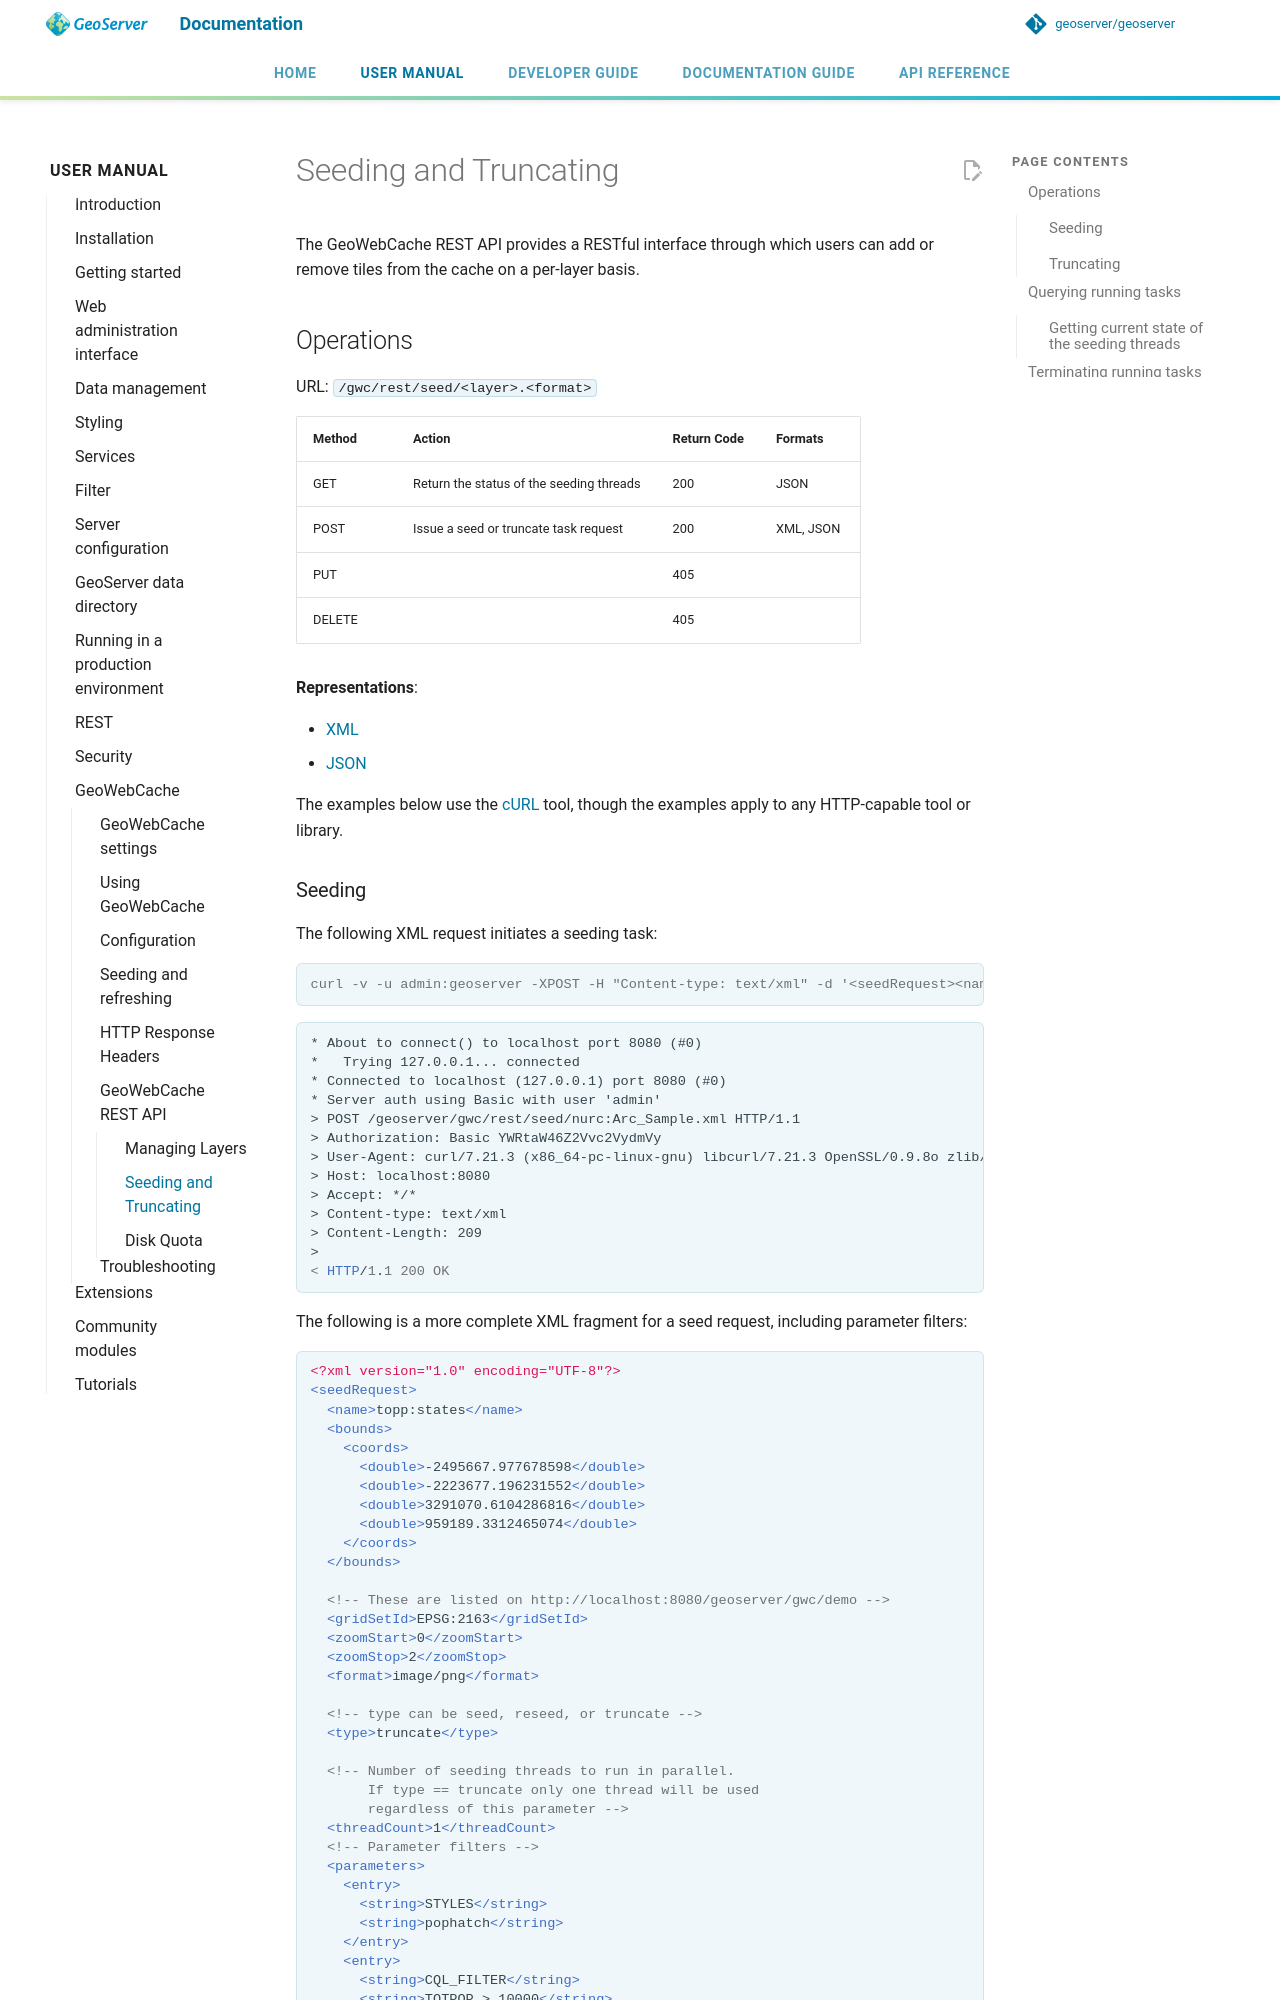

repository: petersmythe/geoserver · page: latest/en/user/geowebcache/rest/seed/index.html · generator: mkdocs

# Seeding and Truncating

The GeoWebCache REST API provides a RESTful interface through which users can add or remove tiles from the cache on a per-layer basis.

## Operations

URL: `/gwc/rest/seed/<layer>.<format>`

| Method | Action                                   | Return Code | Formats   |
|--------|------------------------------------------|-------------|-----------|
| GET    | Return the status of the seeding threads | 200         | JSON      |
| POST   | Issue a seed or truncate task request    | 200         | XML, JSON |
| PUT    |                                          | 405         |           |
| DELETE |                                          | 405         |           |

**Representations**:

- [XML](representations/seed_xml.txt)
- [JSON](representations/seed_json.txt)

The examples below use the [cURL](http://curl.haxx.se/) tool, though the examples apply to any HTTP-capable tool or library.
